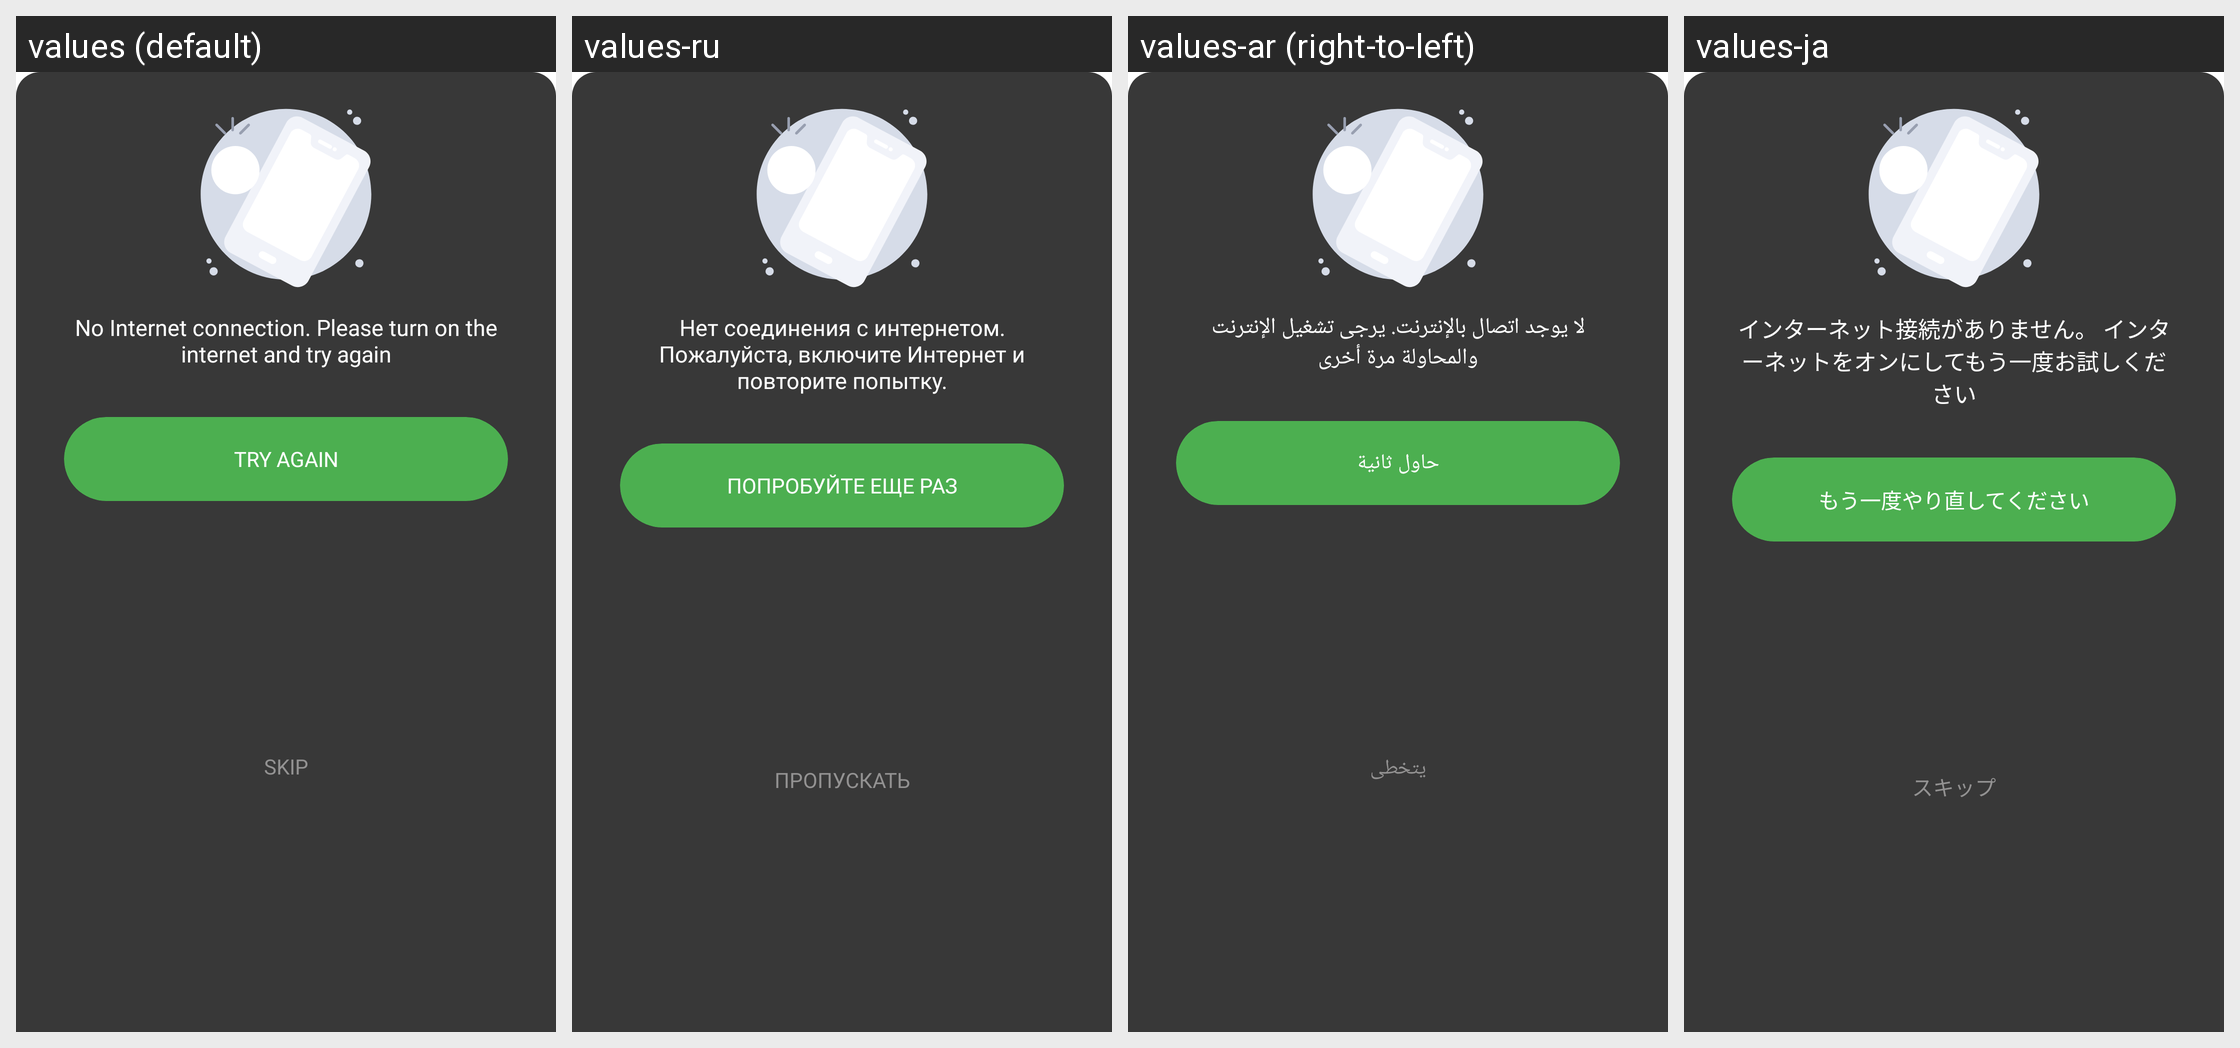

Here is an Android app screen in its default locale and in the app's own translations. Write out the translated-string differences for the strings that appear on this screen.
Android screen res/layout/activity_custom.xml rendered under 4 locales, left to right: values (default), values-ru, values-ar (right-to-left), values-ja. Device: Nexus 5 (rendered at 1080×1920; each locale shown at half size, 540×960, under a caption strip naming it); theme Theme.MyAppTheme.
Other locales in the repository, not shown: values-af, values-am, values-as, values-az, values-be, values-bg, values-bn, values-bs, values-ca, values-cs, values-da, values-de, values-el, values-en-rGB, values-es, values-es-rUS, values-et, values-eu, values-fa, values-fi, values-fr, values-fr-rCA, values-gl, values-gu, values-hi, values-hr, values-hu, values-hy, values-in, values-is, values-it, values-iw, values-ka, values-kk, values-km, values-kn, values-ko, values-ky, values-lo, values-lt, values-lv, values-mk, values-ml, values-mn, values-mr, values-ms, values-my, values-nb, values-ne, values-nl, values-or, values-pa, values-pl, values-pt, values-pt-rBR, values-pt-rPT, values-ro, values-si, values-sk, values-sl, values-sq, values-sr, values-sv, values-sw, values-ta, values-te, values-th, values-tl, values-tr, values-uk, values-ur, values-uz, values-vi, values-zh-rCN, values-zh-rHK, values-zh-rTW, values-zu.
Strings drawn on this screen, with the default value and each locale's value (text and hints the layout hard-codes, and strings that could not be matched under every locale, appear in the picture but are not listed):

str_no_internet_notice
  values: No Internet connection. Please turn on the internet and try again
  values-ru: Нет соединения с интернетом. Пожалуйста, включите Интернет и повторите попытку.
  values-ar: لا يوجد اتصال بالإنترنت. يرجى تشغيل الإنترنت والمحاولة مرة أخرى
  values-ja: インターネット接続がありません。 インターネットをオンにしてもう一度お試しください

str_try_again
  values: Try again
  values-ru: Попробуйте еще раз
  values-ar: حاول ثانية
  values-ja: もう一度やり直してください

skip
  values: Skip
  values-ru: Пропускать
  values-ar: يتخطى
  values-ja: スキップ
